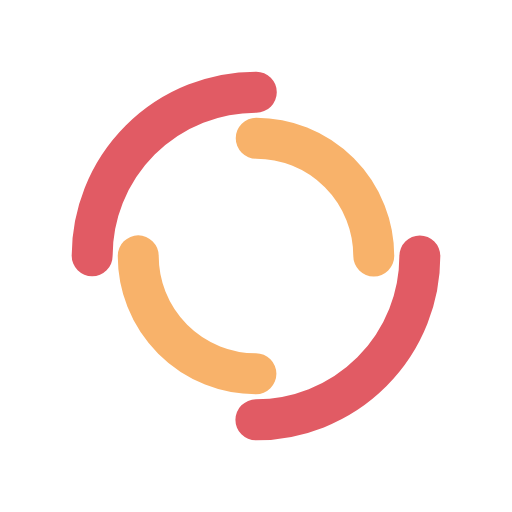
t = 0.00 s
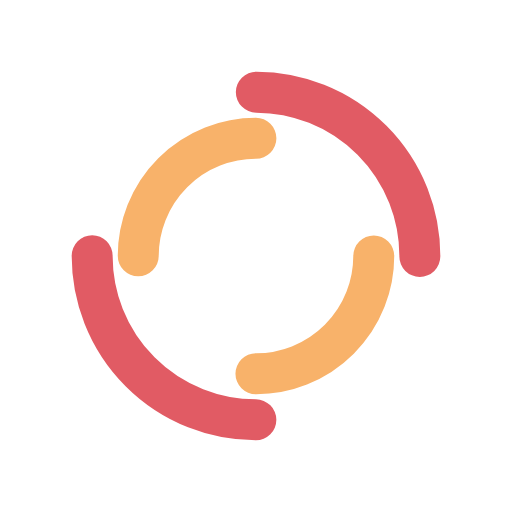
t = 0.96 s
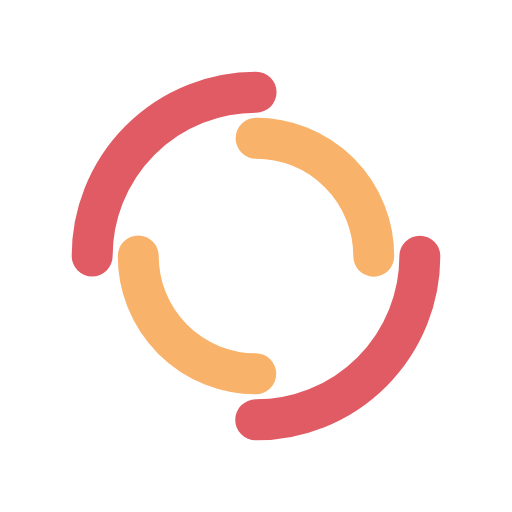
t = 1.92 s
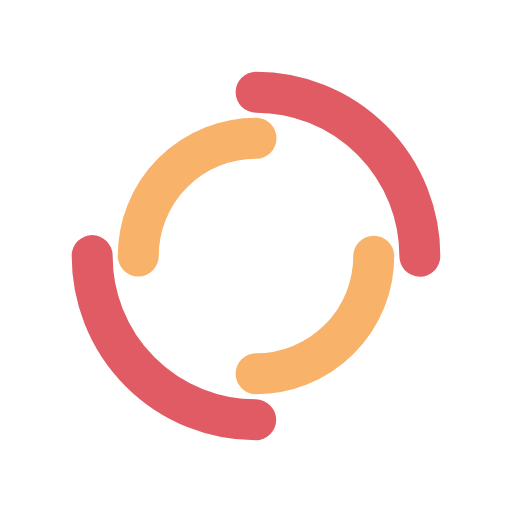
t = 2.89 s

The animated SVG that drew these frames (rendered in a browser with its animation timeline set to each time). Animation: 2 SMIL elements (animateTransform=2); one cycle of 3.85 s, repeats indefinitely.

<?xml version="1.0" encoding="utf-8"?>
<svg xmlns="http://www.w3.org/2000/svg" xmlns:xlink="http://www.w3.org/1999/xlink" style="margin: auto; background: rgb(255, 255, 255); display: block; shape-rendering: auto;" width="200px" height="200px" viewBox="0 0 100 100" preserveAspectRatio="xMidYMid">
<circle cx="50" cy="50" r="32" stroke-width="8" stroke="#e15b64" stroke-dasharray="50.26548245743669 50.26548245743669" fill="none" stroke-linecap="round">
  <animateTransform attributeName="transform" type="rotate" dur="3.846153846153846s" repeatCount="indefinite" keyTimes="0;1" values="0 50 50;360 50 50"></animateTransform>
</circle>
<circle cx="50" cy="50" r="23" stroke-width="8" stroke="#f8b26a" stroke-dasharray="36.12831551628262 36.12831551628262" stroke-dashoffset="36.12831551628262" fill="none" stroke-linecap="round">
  <animateTransform attributeName="transform" type="rotate" dur="3.846153846153846s" repeatCount="indefinite" keyTimes="0;1" values="0 50 50;-360 50 50"></animateTransform>
</circle>
<!-- [ldio] generated by https://loading.io/ --></svg>